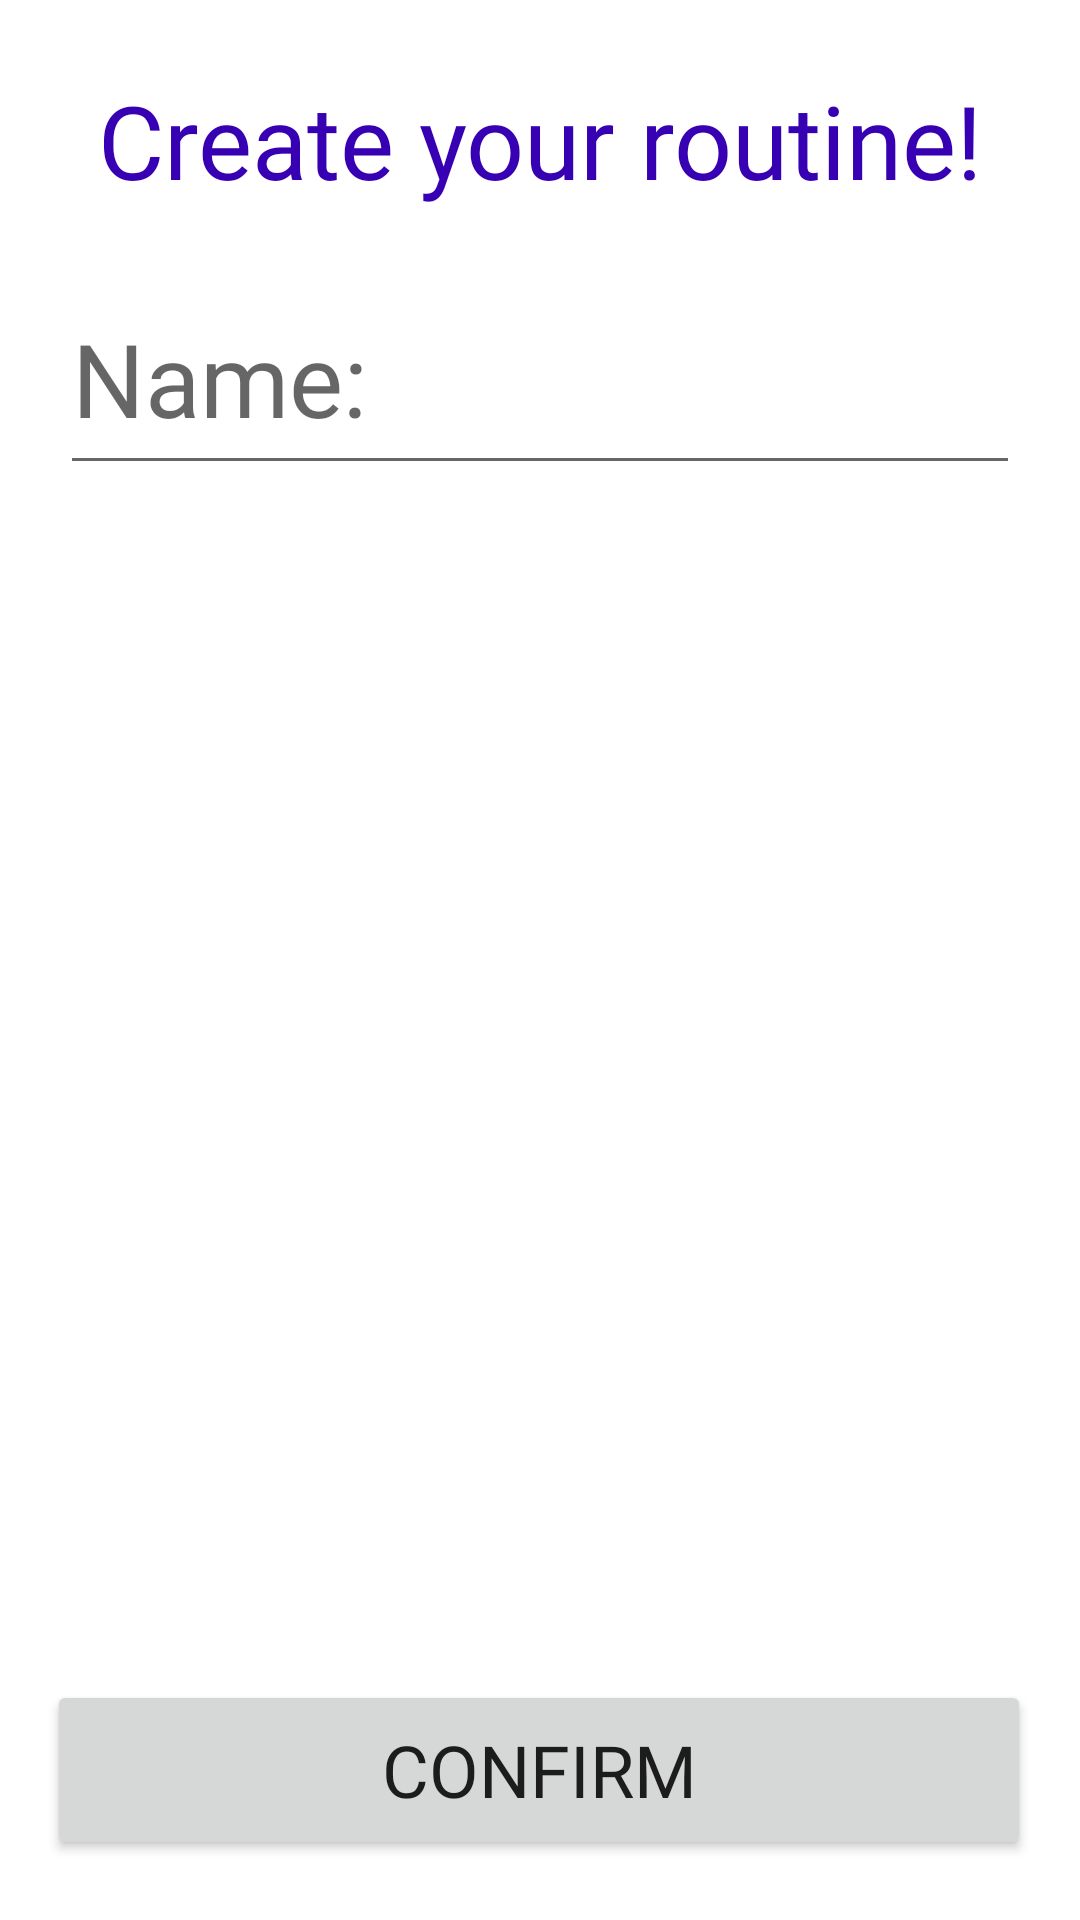

This screen was rendered from an Android layout file. Write that file and the resources it references.
<!-- AndroidManifest.xml: application theme Theme.SoFit -->
<!-- res/layout/activity_create_routine.xml -->
<?xml version="1.0" encoding="utf-8"?>
<androidx.constraintlayout.widget.ConstraintLayout xmlns:android="http://schemas.android.com/apk/res/android"
    xmlns:app="http://schemas.android.com/apk/res-auto"
    xmlns:tools="http://schemas.android.com/tools"
    android:layout_width="match_parent"
    android:layout_height="match_parent"
    tools:context=".CreateRoutine">

    

    <androidx.drawerlayout.widget.DrawerLayout
        android:id="@+id/my_drawer_layout"
        android:layout_width="match_parent"
        android:layout_height="match_parent"
        app:layout_constraintBottom_toBottomOf="parent"
        app:layout_constraintEnd_toEndOf="parent"
        app:layout_constraintStart_toStartOf="parent"
        app:layout_constraintTop_toTopOf="parent"
        tools:context=".MainActivity"
        tools:ignore="HardcodedText">

        <androidx.constraintlayout.widget.ConstraintLayout
            android:id="@+id/main_layout"
            android:layout_width="match_parent"
            android:layout_height="match_parent"
            tools:context=".CreateRoutine">

            <Button
                android:id="@+id/btnAceptar"
                android:layout_width="328dp"
                android:layout_height="@dimen/button_height"
                android:layout_marginBottom="@dimen/distance_margin_of_button_bottom"
                android:fontFamily="@font/rocknroll_one"
                android:text="@string/confirm"
                android:textSize="@dimen/big_font_size"
                app:layout_constraintBottom_toBottomOf="parent"
                app:layout_constraintEnd_toEndOf="parent"
                app:layout_constraintHorizontal_bias="0.493"
                app:layout_constraintStart_toStartOf="parent" />

            <ImageView
                android:id="@+id/imageView3"
                android:layout_width="fill_parent"
                android:layout_height="225dp"
                android:contentDescription="TODO"
                app:layout_constraintBottom_toBottomOf="parent"
                app:layout_constraintEnd_toEndOf="parent"
                app:layout_constraintHorizontal_bias="0.0"
                app:layout_constraintStart_toStartOf="parent"
                app:layout_constraintTop_toTopOf="parent"
                app:layout_constraintVertical_bias="0.415"
                tools:ignore="ImageContrastCheck"
                tools:srcCompat="@tools:sample/avatars" />

            <TextView
                android:id="@+id/textView"
                android:layout_width="fill_parent"
                android:layout_height="wrap_content"
                android:layout_marginTop="24dp"
                android:fontFamily="@font/rocknroll_one"
                android:gravity="center_horizontal|center_vertical"
                android:text="Create your routine!"
                android:textColor="@color/purple_700"
                android:textSize="@dimen/very_big_text"
                app:layout_constraintEnd_toEndOf="parent"
                app:layout_constraintHorizontal_bias="0.0"
                app:layout_constraintStart_toStartOf="parent"
                app:layout_constraintTop_toTopOf="parent" />

            <EditText
                android:id="@+id/editTextNombreRutina"
                android:layout_width="fill_parent"
                android:layout_height="74dp"
                android:layout_marginStart="@dimen/margin_for_fill_screen_elements"
                android:layout_marginEnd="@dimen/margin_for_fill_screen_elements"
                android:ems="10"
                android:fontFamily="@font/rocknroll_one"
                android:hint="@string/name"
                android:importantForAutofill="no"
                android:inputType="textPersonName"
                android:textColor="@color/purple_500"
                android:textSize="@dimen/very_big_text"
                app:layout_constraintBottom_toBottomOf="parent"
                app:layout_constraintEnd_toEndOf="parent"
                app:layout_constraintHorizontal_bias="0.0"
                app:layout_constraintStart_toStartOf="parent"
                app:layout_constraintTop_toTopOf="parent"
                app:layout_constraintVertical_bias="0.155" />
            

        </androidx.constraintlayout.widget.ConstraintLayout><com.google.android.material.navigation.NavigationView
        android:id="@+id/navigation"
        android:layout_width="wrap_content"
        android:layout_height="match_parent"
        android:layout_gravity="start"
        app:menu="@menu/drawer_menu" />
    </androidx.drawerlayout.widget.DrawerLayout>
</androidx.constraintlayout.widget.ConstraintLayout>
<!-- resources referenced by this layout -->
<resources>
  <dimen name="big_font_size">24sp</dimen>
  <dimen name="button_height">60dp</dimen>
  <dimen name="distance_margin_of_button_bottom">20dp</dimen>
  <dimen name="margin_for_fill_screen_elements">20dp</dimen>
  <dimen name="very_big_text">34sp</dimen>
  <string name="confirm">confirm</string>
  <string name="name">Name:</string>
  <style name="Theme.SoFit" parent="Theme.MaterialComponents.DayNight.DarkActionBar">
          
          <item name="colorPrimary">@color/purple_500</item>
          <item name="colorPrimaryVariant">@color/purple_700</item>
          <item name="colorOnPrimary">@color/white</item>
          
          <item name="colorSecondary">@color/teal_200</item>
          <item name="colorSecondaryVariant">@color/teal_700</item>
          <item name="colorOnSecondary">@color/black</item>
          
          <item name="android:statusBarColor">?attr/colorPrimaryVariant</item>
          
  
      </style>
  <!-- not gathered from this repository: default colours our renderer supplied (Android Studio template values) -->
  <color name="purple_500">#FF6200EE</color>
  <color name="purple_700">#FF3700B3</color>
  <color name="teal_200">#FF03DAC5</color>
  <color name="teal_700">#FF018786</color>
  <color name="black">#FF000000</color>
  <color name="white">#FFFFFFFF</color>
</resources>
